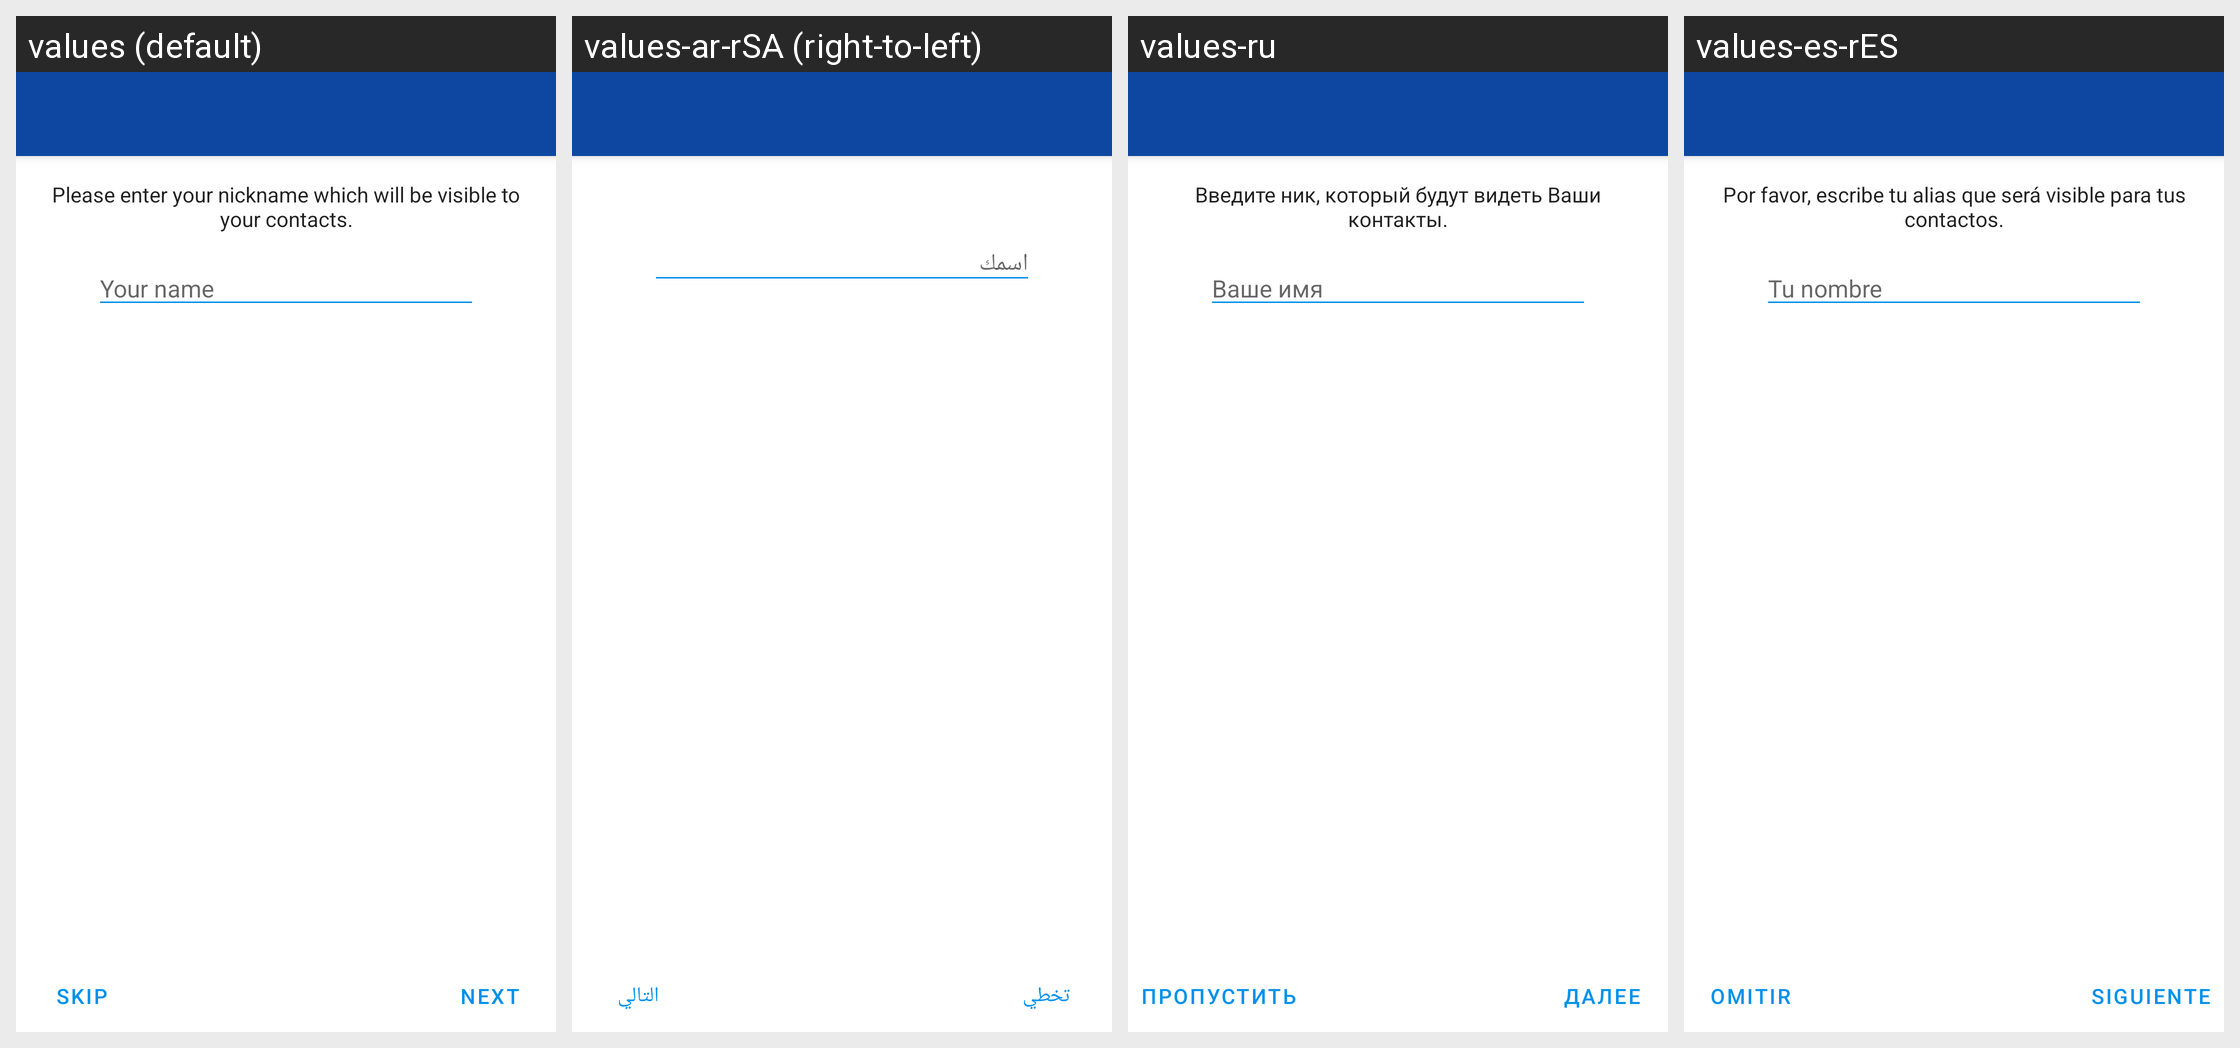

For this localized Android screen grid, give each drawn string resource with its value in every locale shown.
Android screen res/layout/activity_enter_name.xml rendered under 4 locales, left to right: values (default), values-ar-rSA (right-to-left), values-ru, values-es-rES. Device: Nexus 5 (rendered at 1080×1920; each locale shown at half size, 540×960, under a caption strip naming it); theme ConversationsTheme.
Other locales in the repository, not shown: values-ar, values-az, values-az-rAZ, values-bg, values-bg-rBG, values-ca, values-ca-rES, values-ceb, values-ceb-rPH, values-cs, values-cs-rCZ, values-da, values-de, values-de-rDE, values-el, values-el-rGR, values-es, values-eu, values-eu-rES, values-fil, values-fil-rPH, values-fr, values-fr-rFR, values-gl, values-gl-rES, values-in, values-in-rID, values-it, values-it-rIT, values-ja-rJP, values-kn, values-kn-rIN, values-nl, values-nl-rNL, values-no, values-pl, values-pl-rPL, values-pt, values-pt-rBR, values-pt-rPT, values-ro, values-ro-rRO, values-ru-rRU, values-sv, values-sv-rSE, values-th-rTH, values-tl-rPH, values-tr, values-tr-rTR, values-uk, values-uk-rUA, values-zh, values-zh-rCN, values-zh-rTW.
Strings drawn on this screen, with the default value and each locale's value (text and hints the layout hard-codes, and strings that could not be matched under every locale, appear in the picture but are not listed):

your_name
  values: Your name
  values-ar-rSA: اسمك
  values-ru: Ваше имя
  values-es-rES: Tu nombre

next
  values: Next
  values-ar-rSA: التالي
  values-ru: Далее
  values-es-rES: Siguiente

skip
  values: Skip
  values-ar-rSA: تخطي
  values-ru: Пропустить
  values-es-rES: Omitir
